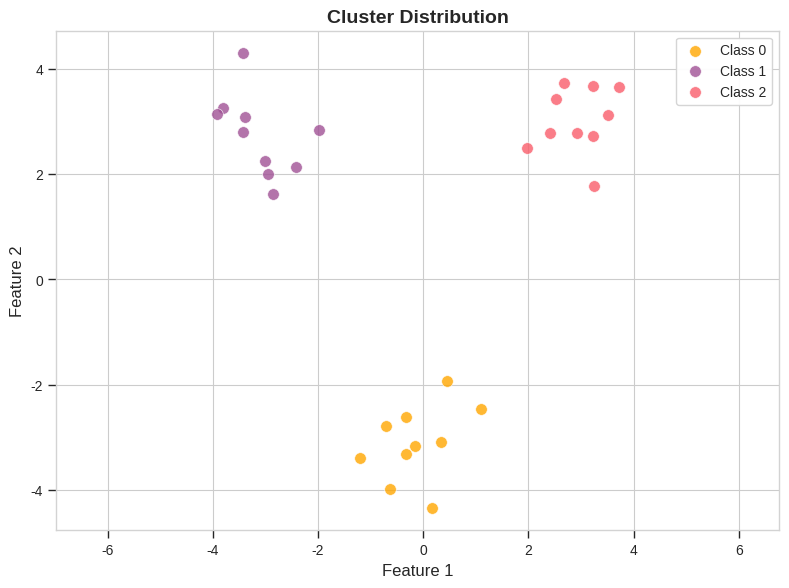
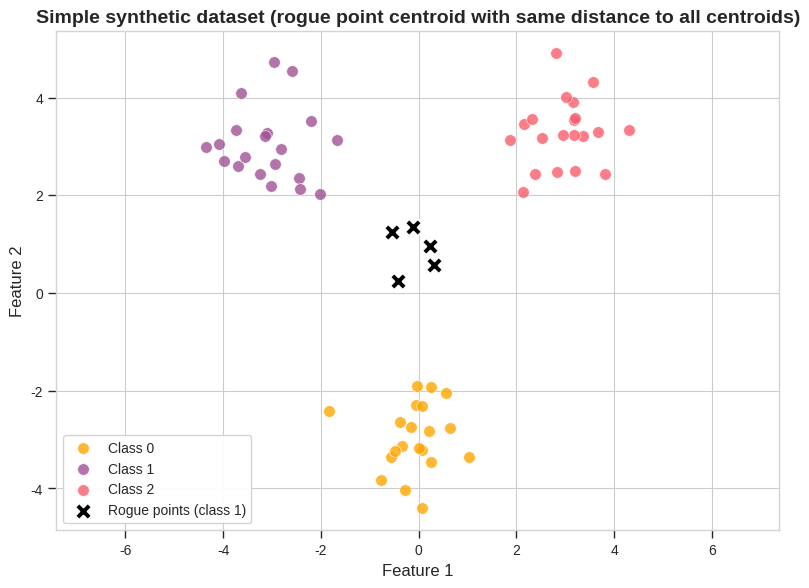
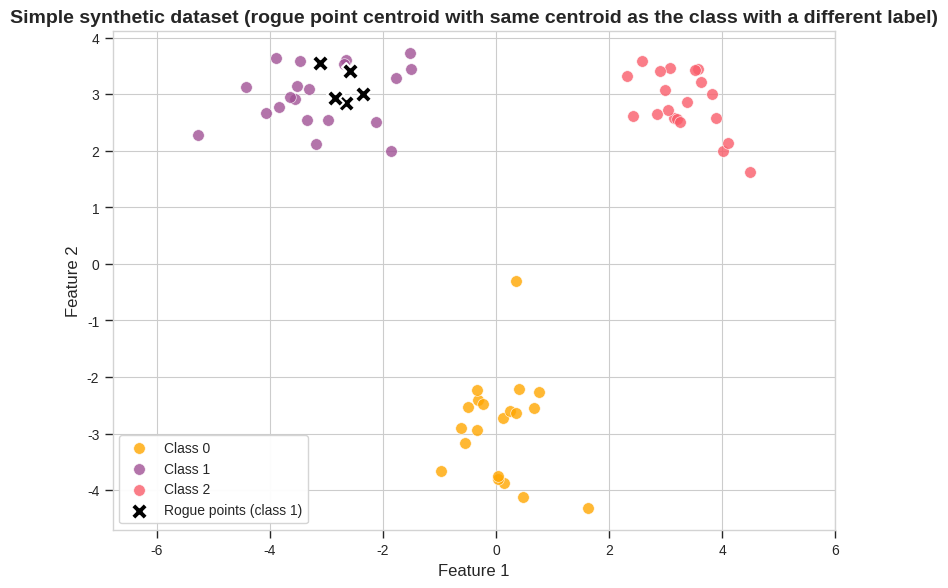
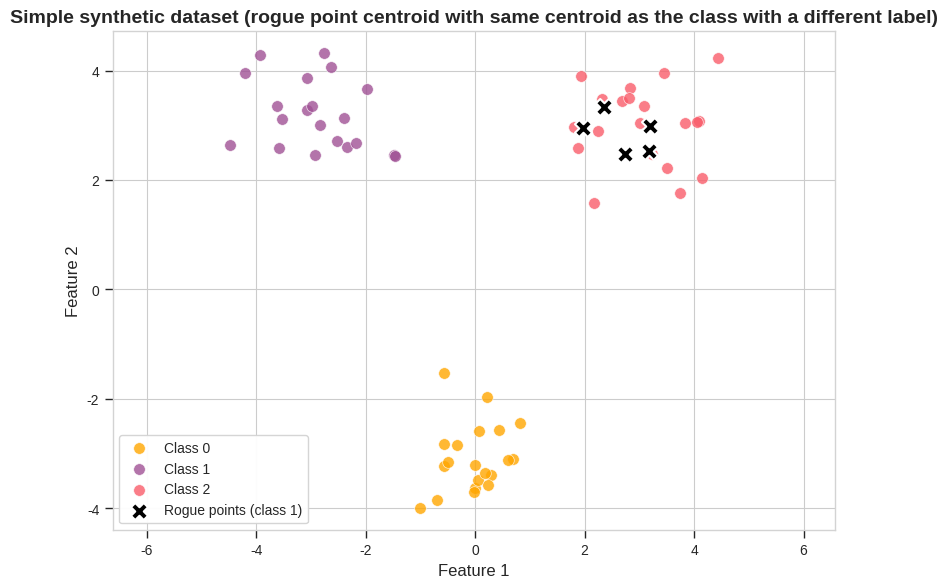
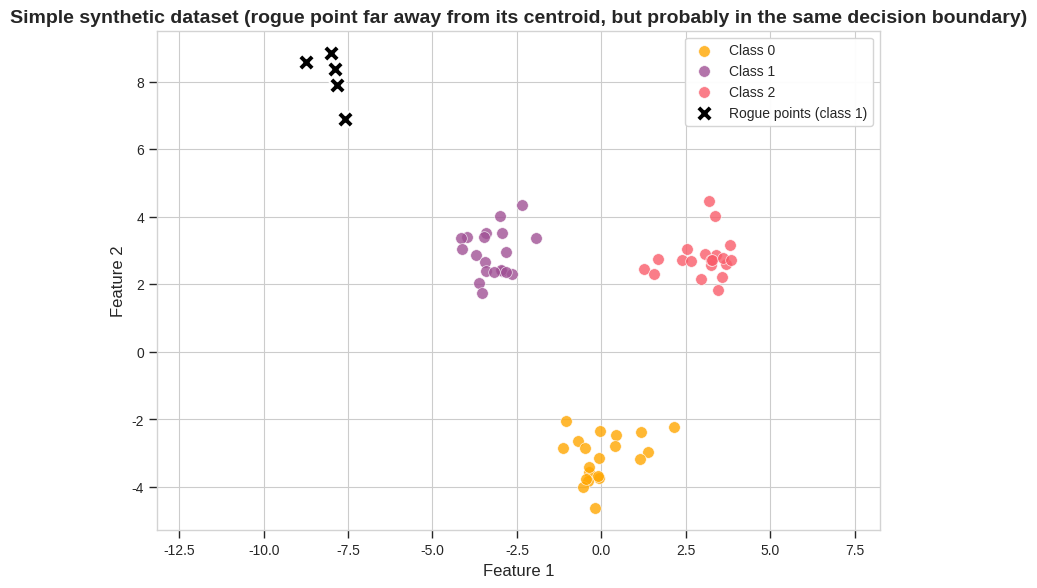
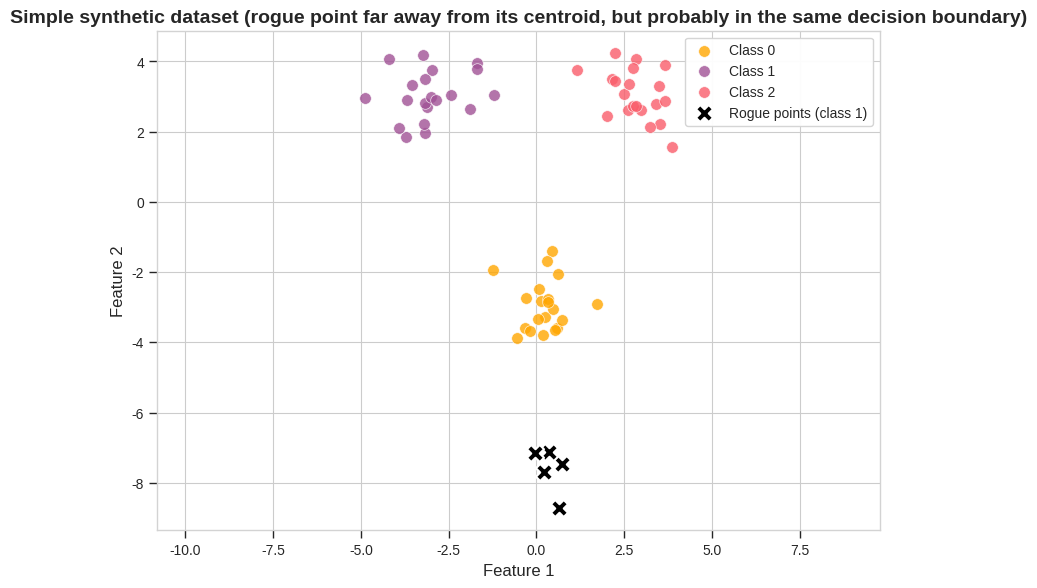

Here is the Python script that generated these plots, in order:
# %%
import numpy as np
from matplotlib import pyplot as plt

seed = 42
np.random.seed(seed)

def generate_data(centroids: np.ndarray = None, 
                  stds: np.ndarray = None, 
                  sizes: np.ndarray = None, 
                  rogue_centroid: tuple = None, 
                  n_rogue_points: int = 5,
                  std_rogue_points: float = 0.5):
    # Make three cluster centroids
    if centroids is None:
        centroids = np.random.randn(3, 2) * 5  # Spread centroids further apart
    # Make three cluster standard deviations
    if stds is None:
        stds = np.abs(np.random.randn(3, 2)) * 0.5 + 0.5  # Ensure positive std values
    # Make three cluster sizes
    if sizes is None:
        sizes = np.random.randint(100, 1000, 3)

    # Generate points from each cluster
    X = []
    y = []
    
    for i in range(3):
        cluster_points = np.random.randn(sizes[i], 2) * stds[i] + centroids[i]
        X.append(cluster_points)
        y.append(np.ones(sizes[i], dtype=int) * i)  # Assign class label i to all points in cluster i

    # Concatenate points and labels
    X = np.concatenate(X)
    y = np.concatenate(y)

    if rogue_centroid is not None:
        # Unpack the rogue point tuple containing both X and y
        rogue_centroid_coords, rogue_centroid_label = rogue_centroid

        # Draw n_rogue_points from a gaussian distribution with rogue_centroid_coords as the mean and std_rogue_points as the standard deviation
        rogue_X = np.random.randn(n_rogue_points, 2) * std_rogue_points + rogue_centroid_coords
        rogue_y = np.ones(n_rogue_points, dtype=int) * rogue_centroid_label

        X = np.concatenate([X, rogue_X])
        y = np.concatenate([y, rogue_y])

        # return the indices of the rogue points
        rogue_point_idxs = np.arange(len(X) - n_rogue_points, len(X))

        return X, y, rogue_point_idxs
    
    return X, y, None



def plot_data(X, y, rogue_point_idx=None):
    # Set up figure with higher DPI and better aesthetics
    plt.figure(figsize=(8, 6), dpi=150)
    
    # Use a professional color palette
    colors = ['#ffa600', '#a05195', '#f95d6a']  # Professional blue, green, red
    
    # Set plot style for clean white background
    plt.style.use('seaborn-v0_8-whitegrid')
    
    # Ensure white background
    ax = plt.gca()
    ax.set_facecolor('white')
    
    # Plot each class with improved aesthetics
    num_classes = np.unique(y).size
    for class_idx in range(num_classes):
        mask = y == class_idx
        # If rogue points exist, exclude them from regular class plotting
        if rogue_point_idx is not None:
            mask = np.logical_and(mask, ~np.isin(np.arange(len(X)), rogue_point_idx))
        
        plt.scatter(
            X[mask, 0], X[mask, 1],
            color=colors[class_idx % len(colors)],
            marker='o',  # Same circular marker for all classes
            s=70,  # Larger point size
            alpha=0.8,  # Slight transparency
            edgecolor='white',  # White edge for better visibility
            linewidth=0.5,
            label=f'Class {class_idx}'
        )
    
    # Highlight rogue points with a distinctive style
    if rogue_point_idx is not None:
        # Get the class of the rogue points (assuming all rogue points have the same class)
        rogue_class = y[rogue_point_idx[0]] if isinstance(rogue_point_idx, np.ndarray) else y[rogue_point_idx]
        
        plt.scatter(
            X[rogue_point_idx, 0], X[rogue_point_idx, 1],
            c='black',  # Black for better visibility
            marker='X',  # X marker for rogue points
            s=150,  # Larger size for emphasis
            linewidth=1.5,
            edgecolor='white',
            label=f'Rogue points (class {rogue_class})'
        )
    
    # Improve legend
    plt.legend(
        frameon=True,
        framealpha=0.95,
        facecolor='white',
        edgecolor='lightgray',
        loc='best',
        fontsize=10
    )
    
    # Add labels and title
    plt.xlabel('Feature 1', fontsize=12)
    plt.ylabel('Feature 2', fontsize=12)
    plt.title('Cluster Distribution', fontsize=14, fontweight='bold')
    
    # Improve ticks
    plt.tick_params(direction='out', length=6, width=1)
    
    # Add a subtle border
    for spine in plt.gca().spines.values():
        spine.set_visible(True)
        spine.set_color('lightgray')
    
    # Ensure equal aspect ratio
    plt.axis('equal')
    
    # Tight layout for better spacing
    plt.tight_layout()
    
    return plt

def save_data(X, y, rogue_point_idx, filename=None):
    if filename is None:
        filename = "data.npz"
    np.savez(filename, X=X, y=y, rogue_point_idx=rogue_point_idx)

def save_fig(plot, filename, folder):
    """Save both to png and pdf"""
    plot.savefig(os.path.join(folder, filename + '.png'))
    plot.savefig(os.path.join(folder, filename + '.pdf'))

# %% 
if __name__ == "__main__":
    import os
    # hardcode centroids, stds, sizes
    centroids = np.array([[0, -3], [-3, 3], [3, 3]])
    stds = np.array([[0.7, 0.7], [0.7, 0.7], [0.7, 0.7]])
    sizes = np.array([20, 20, 20])
    validation_sizes = np.array([10, 10, 10])

    data_folder = 'data'
    data_plots_folder = os.path.join(data_folder, 'plots')
    os.makedirs(data_plots_folder, exist_ok=True)

    X_val, y_val, _ = generate_data(centroids, stds, validation_sizes)
    save_data(X_val, y_val, None, os.path.join(data_folder, 'validation_data.npz'))
    save_fig(plot_data(X_val, y_val), 'validation_data', data_plots_folder)
    plt.close()

    # %%
    # 1. Rogue point with same distance to all centroids
    rogue_point = (np.mean(centroids, axis=0), np.array([1]))
    X, y, rogue_point_idx = generate_data(centroids, stds, sizes, rogue_centroid=rogue_point)
    plot = plot_data(X, y, rogue_point_idx)
    plot.title('Simple synthetic dataset (rogue point centroid with same distance to all centroids)', fontsize=14, fontweight='bold')
    save_data(X, y, rogue_point_idx, os.path.join(data_folder, 'data_1.npz'))
    save_fig(plot, 'data_1', data_plots_folder)
    # clear plot 
    plt.close()

    # %%
    # 2. Rogue point with same centroid as the class with 
    rogue_point = (centroids[1], np.array([1]))
    X, y, rogue_point_idx = generate_data(centroids, stds, sizes, rogue_centroid=rogue_point)
    plot = plot_data(X,y, rogue_point_idx)
    plot.title('Simple synthetic dataset (rogue point centroid with same centroid as the class with a different label)', fontsize=14, fontweight='bold')
    save_data(X, y, rogue_point_idx, os.path.join(data_folder, 'data_2.npz'))
    save_fig(plot, 'data_2', data_plots_folder)
    plt.close()


    # %% 
    # 3. Rogue point with same centroid as the class with a different label
    rogue_point = (centroids[2], np.array([1]))
    X, y, rogue_point_idx = generate_data(centroids, stds, sizes, rogue_centroid=rogue_point)
    plot = plot_data(X,y, rogue_point_idx)
    plot.title('Simple synthetic dataset (rogue point centroid with same centroid as the class with a different label)', fontsize=14, fontweight='bold')
    save_data(X, y, rogue_point_idx, os.path.join(data_folder, 'data_3.npz'))
    save_fig(plot, 'data_3', data_plots_folder)
    plt.close()

    # %%
    # 4. Rogue point far away from its centroid, but probably in the same decision boundary
    rogue_point = (np.array([-8, 8]), np.array([1]))
    X, y, rogue_point_idx = generate_data(centroids, stds, sizes, rogue_centroid=rogue_point)
    plot = plot_data(X,y, rogue_point_idx)
    plot.title('Simple synthetic dataset (rogue point far away from its centroid, but probably in the same decision boundary)', fontsize=14, fontweight='bold')
    save_data(X, y, rogue_point_idx, os.path.join(data_folder, 'data_4.npz'))
    save_fig(plot, 'data_4', data_plots_folder)
    plt.close()


    # %%
    # 5. Rogue point far away from its centroid, but probably in the same decision boundary
    rogue_point = (np.array([1, -8]), np.array([1]))
    X, y, rogue_point_idx = generate_data(centroids, stds, sizes, rogue_centroid=rogue_point)
    plot = plot_data(X,y, rogue_point_idx)
    plot.title('Simple synthetic dataset (rogue point far away from its centroid, but probably in the same decision boundary)', fontsize=14, fontweight='bold')
    save_data(X, y, rogue_point_idx, os.path.join(data_folder, 'data_5.npz'))
    save_fig(plot, 'data_5', data_plots_folder)
    plt.close()


    
